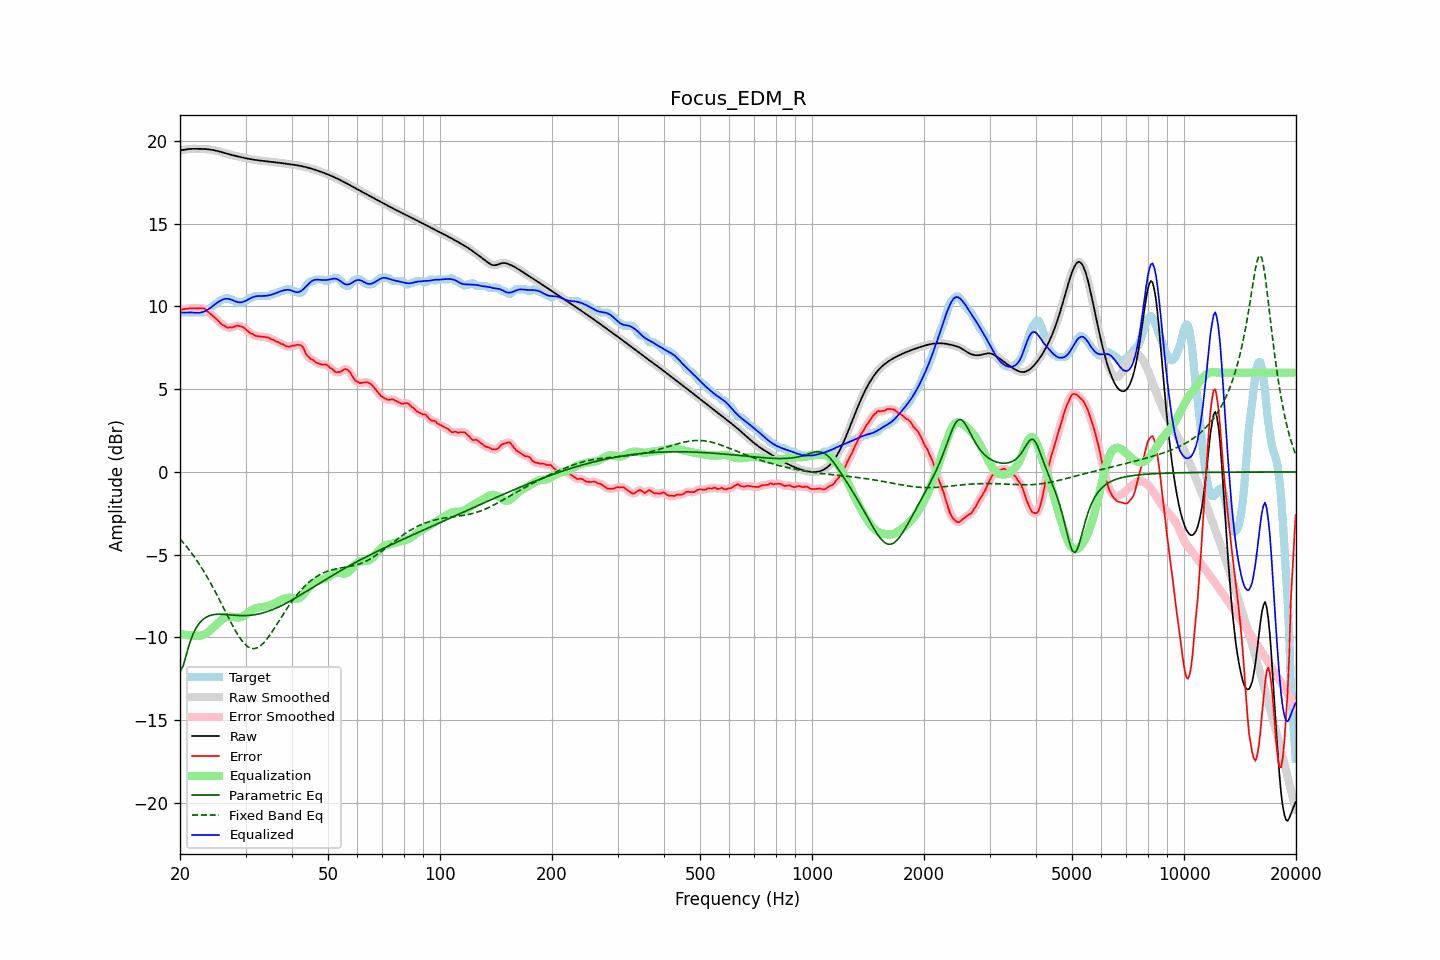

The data file committed next to this chart (first rows):
frequency, raw, error, smoothed, error_smoothed, equalization, parametric_eq, fixed_band_eq, equalized_raw, equalized_smoothed, target
20.00, 19.43, 9.79, 19.42, 9.79, -9.79, -12.08, -4.05, 9.63, 9.63, 9.63
20.20, 19.44, 9.81, 19.44, 9.81, -9.81, -11.90, -4.16, 9.63, 9.63, 9.63
20.40, 19.45, 9.82, 19.46, 9.82, -9.83, -11.71, -4.27, 9.63, 9.63, 9.63
20.61, 19.47, 9.84, 19.47, 9.84, -9.84, -11.36, -4.39, 9.63, 9.63, 9.63
20.81, 19.49, 9.86, 19.49, 9.86, -9.86, -11.01, -4.50, 9.63, 9.63, 9.63
21.02, 19.50, 9.87, 19.50, 9.87, -9.87, -10.68, -4.63, 9.64, 9.64, 9.63
21.23, 19.51, 9.88, 19.51, 9.88, -9.88, -10.35, -4.75, 9.64, 9.64, 9.63
21.44, 19.52, 9.89, 19.52, 9.89, -9.88, -10.08, -4.88, 9.64, 9.64, 9.63
21.66, 19.52, 9.89, 19.52, 9.89, -9.89, -9.82, -5.01, 9.63, 9.63, 9.63
21.87, 19.52, 9.89, 19.52, 9.89, -9.90, -9.63, -5.15, 9.63, 9.63, 9.63
22.09, 19.52, 9.89, 19.52, 9.89, -9.90, -9.43, -5.29, 9.62, 9.62, 9.63
22.31, 19.52, 9.89, 19.52, 9.89, -9.91, -9.29, -5.43, 9.62, 9.62, 9.63
22.54, 19.52, 9.89, 19.52, 9.89, -9.90, -9.15, -5.58, 9.62, 9.62, 9.63
22.76, 19.52, 9.89, 19.52, 9.89, -9.89, -9.04, -5.73, 9.63, 9.63, 9.63
22.99, 19.52, 9.88, 19.52, 9.89, -9.86, -8.94, -5.88, 9.66, 9.66, 9.63
23.22, 19.51, 9.87, 19.51, 9.85, -9.82, -8.87, -6.04, 9.69, 9.69, 9.64
23.45, 19.51, 9.79, 19.51, 9.79, -9.77, -8.79, -6.20, 9.73, 9.73, 9.72
23.69, 19.50, 9.70, 19.50, 9.72, -9.71, -8.75, -6.37, 9.79, 9.79, 9.79
23.92, 19.49, 9.63, 19.49, 9.63, -9.64, -8.70, -6.54, 9.85, 9.85, 9.86
24.16, 19.48, 9.55, 19.48, 9.55, -9.56, -8.67, -6.71, 9.92, 9.92, 9.92
24.40, 19.46, 9.46, 19.46, 9.46, -9.47, -8.64, -6.89, 9.99, 9.99, 10.00
24.65, 19.44, 9.37, 19.44, 9.38, -9.38, -8.62, -7.07, 10.07, 10.07, 10.07
24.89, 19.42, 9.29, 19.42, 9.29, -9.28, -8.61, -7.25, 10.14, 10.14, 10.13
25.14, 19.40, 9.21, 19.40, 9.20, -9.19, -8.60, -7.44, 10.21, 10.21, 10.19
25.39, 19.37, 9.11, 19.37, 9.10, -9.10, -8.60, -7.63, 10.28, 10.28, 10.26
25.65, 19.35, 9.00, 19.35, 9.00, -9.01, -8.60, -7.82, 10.34, 10.34, 10.34
25.91, 19.32, 8.91, 19.32, 8.93, -8.93, -8.60, -8.01, 10.39, 10.39, 10.41
26.16, 19.29, 8.86, 19.29, 8.85, -8.86, -8.61, -8.20, 10.43, 10.43, 10.43
26.43, 19.26, 8.82, 19.26, 8.79, -8.80, -8.61, -8.39, 10.45, 10.46, 10.44
26.69, 19.23, 8.73, 19.23, 8.75, -8.77, -8.62, -8.59, 10.47, 10.46, 10.50
26.96, 19.20, 8.71, 19.20, 8.72, -8.74, -8.63, -8.78, 10.46, 10.46, 10.49
27.23, 19.18, 8.74, 19.18, 8.71, -8.74, -8.64, -8.97, 10.44, 10.44, 10.43
27.50, 19.15, 8.72, 19.15, 8.73, -8.75, -8.65, -9.16, 10.40, 10.40, 10.43
27.77, 19.13, 8.75, 19.13, 8.76, -8.76, -8.65, -9.34, 10.37, 10.37, 10.38
28.05, 19.11, 8.79, 19.11, 8.79, -8.78, -8.66, -9.51, 10.32, 10.32, 10.32
28.33, 19.08, 8.84, 19.08, 8.82, -8.80, -8.67, -9.68, 10.28, 10.28, 10.25
28.62, 19.06, 8.83, 19.06, 8.83, -8.81, -8.67, -9.84, 10.26, 10.26, 10.23
28.90, 19.04, 8.81, 19.04, 8.82, -8.80, -8.68, -9.99, 10.24, 10.24, 10.23
29.19, 19.02, 8.79, 19.02, 8.79, -8.77, -8.68, -10.13, 10.25, 10.25, 10.23
29.48, 19.00, 8.76, 19.00, 8.75, -8.73, -8.68, -10.26, 10.27, 10.27, 10.23
29.78, 18.97, 8.70, 18.97, 8.69, -8.67, -8.68, -10.37, 10.30, 10.30, 10.28
30.08, 18.95, 8.61, 18.95, 8.61, -8.61, -8.68, -10.46, 10.34, 10.34, 10.35
30.38, 18.93, 8.53, 18.93, 8.52, -8.54, -8.68, -10.55, 10.40, 10.40, 10.41
30.68, 18.91, 8.44, 18.91, 8.44, -8.46, -8.67, -10.60, 10.45, 10.45, 10.48
30.99, 18.90, 8.36, 18.90, 8.38, -8.39, -8.66, -10.65, 10.50, 10.50, 10.53
31.30, 18.88, 8.35, 18.88, 8.32, -8.33, -8.65, -10.67, 10.55, 10.55, 10.53
31.61, 18.86, 8.28, 18.86, 8.28, -8.28, -8.64, -10.68, 10.58, 10.58, 10.58
31.93, 18.85, 8.22, 18.85, 8.24, -8.24, -8.62, -10.66, 10.61, 10.61, 10.63
32.24, 18.84, 8.20, 18.84, 8.20, -8.21, -8.60, -10.63, 10.62, 10.62, 10.63
32.57, 18.82, 8.19, 18.82, 8.19, -8.19, -8.58, -10.58, 10.63, 10.63, 10.63
32.89, 18.81, 8.18, 18.81, 8.18, -8.18, -8.56, -10.51, 10.63, 10.63, 10.63
33.22, 18.80, 8.17, 18.80, 8.17, -8.17, -8.54, -10.43, 10.63, 10.63, 10.63
33.55, 18.79, 8.16, 18.79, 8.16, -8.15, -8.51, -10.33, 10.63, 10.63, 10.63
33.89, 18.78, 8.14, 18.78, 8.15, -8.14, -8.48, -10.22, 10.64, 10.64, 10.63
34.23, 18.77, 8.13, 18.77, 8.14, -8.12, -8.45, -10.11, 10.65, 10.65, 10.63
34.57, 18.75, 8.12, 18.75, 8.11, -8.09, -8.42, -9.98, 10.66, 10.66, 10.63
34.92, 18.74, 8.07, 18.74, 8.07, -8.06, -8.38, -9.84, 10.68, 10.68, 10.68
35.27, 18.73, 8.00, 18.73, 8.02, -8.02, -8.35, -9.70, 10.71, 10.71, 10.73
35.62, 18.72, 7.99, 18.72, 7.97, -7.98, -8.31, -9.55, 10.74, 10.74, 10.73
35.97, 18.71, 7.92, 18.71, 7.93, -7.93, -8.27, -9.40, 10.78, 10.78, 10.79
... 635 more rows
